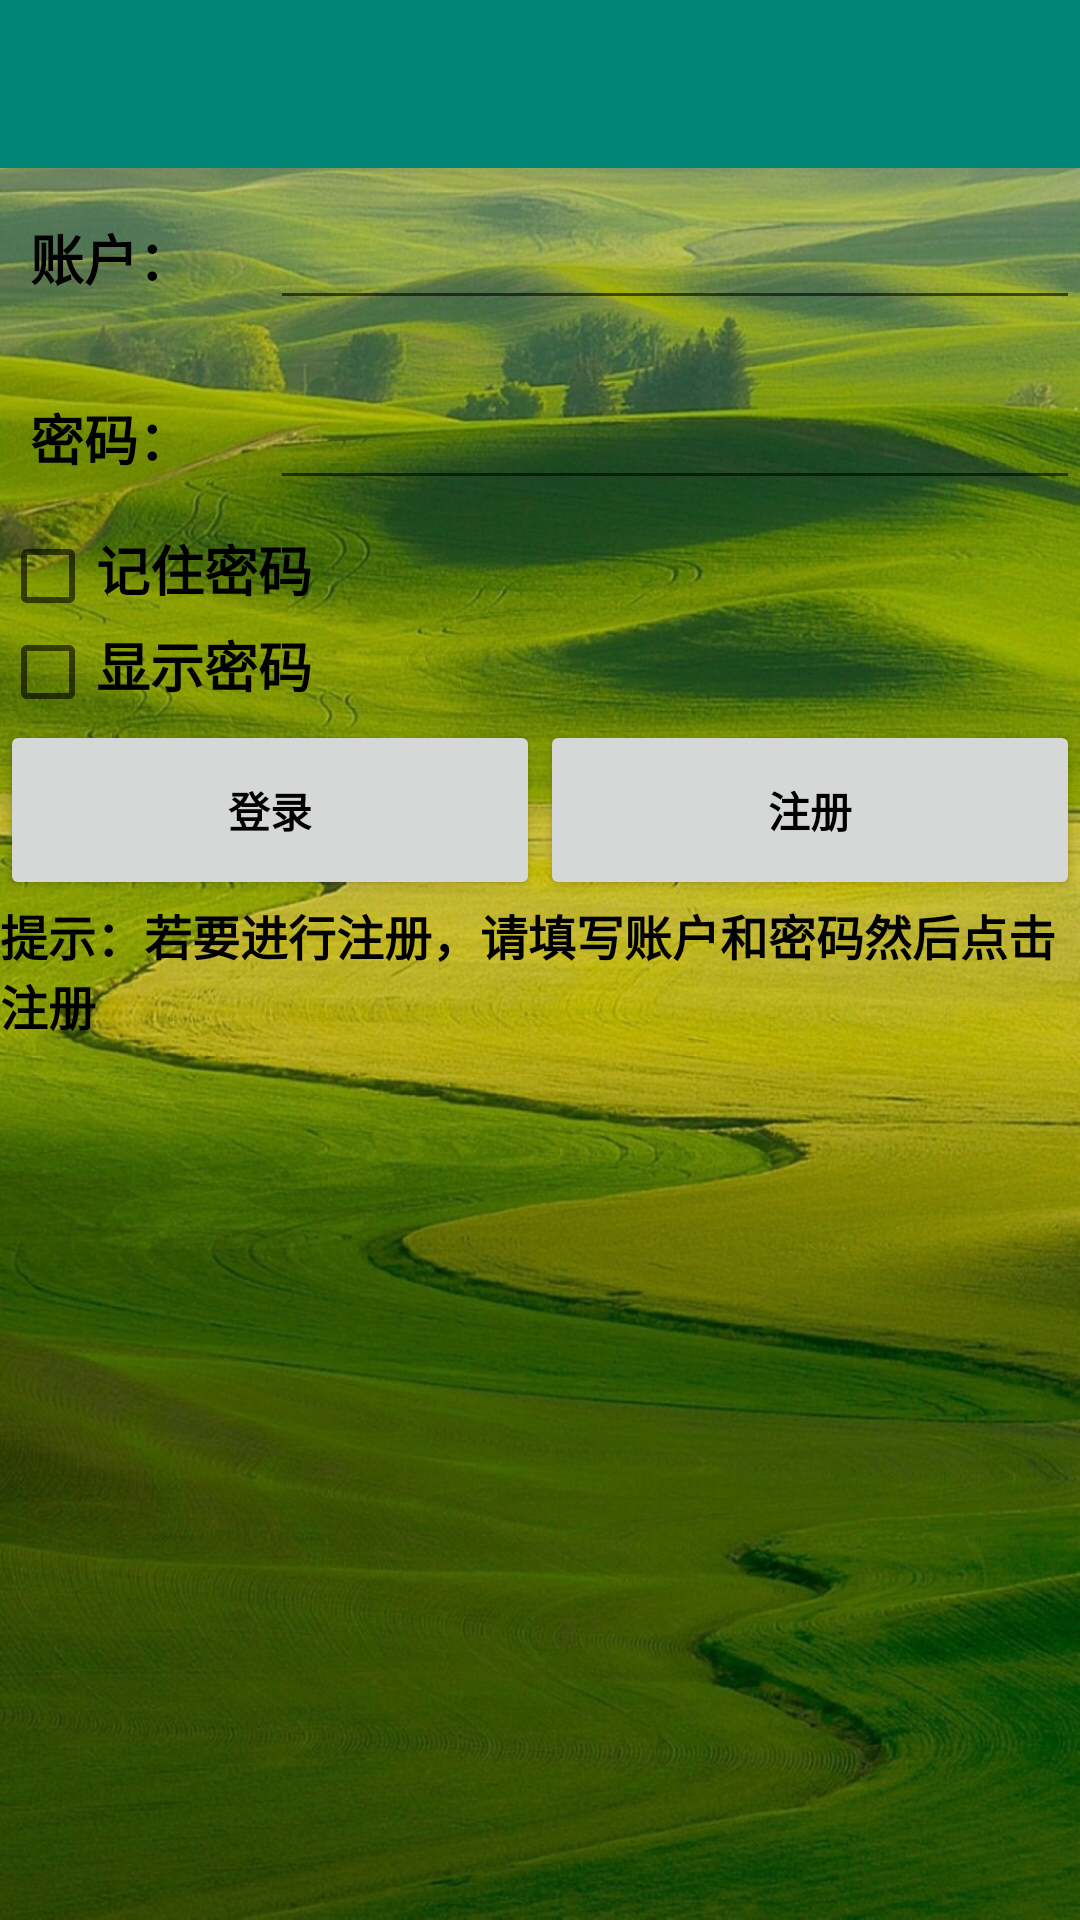

This screen was rendered from an Android layout file. Write that file and the resources it references.
<!-- AndroidManifest.xml: application theme AppTheme -->
<!-- res/layout/frag_login.xml -->
<RelativeLayout
    xmlns:android="http://schemas.android.com/apk/res/android"
    android:layout_width="match_parent"
    android:layout_height="match_parent"
    android:background="@drawable/banner2">

    
    <androidx.appcompat.widget.Toolbar
        android:id="@+id/toolbar"
        android:layout_width="match_parent"
        android:layout_height="wrap_content"
        android:background="?attr/colorPrimary"
        android:theme="@style/ThemeOverlay.AppCompat.Dark.ActionBar"
        android:popupTheme="@style/ThemeOverlay.AppCompat.Light"/>

    <LinearLayout
        android:layout_width="match_parent"
        android:layout_height="wrap_content"
        android:orientation="vertical"
        android:layout_below="@id/toolbar"
        android:layout_centerInParent="true">

        <LinearLayout
            android:layout_width="match_parent"
            android:layout_height="60dp"
            android:orientation="horizontal">
            <TextView
                android:layout_width="90dp"
                android:layout_height="wrap_content"
                android:layout_gravity="center_vertical"
                android:textSize="18sp"
                android:text="账户："
                style="@style/BoldBlackText"
                android:padding="10dp" />
            <EditText
                android:id="@+id/account"
                android:layout_width="0dp"
                android:layout_height="wrap_content"
                android:layout_weight="1"
                android:layout_gravity="center_vertical" />
        </LinearLayout>

        <LinearLayout
            android:layout_width="match_parent"
            android:layout_height="60dp"
            android:orientation="horizontal">
            <TextView
                android:layout_width="90dp"
                android:layout_height="wrap_content"
                android:layout_gravity="center_vertical"
                android:textSize="18sp"
                android:text="密码："
                style="@style/BoldBlackText"
                android:padding="10dp" />
            <EditText
                android:id="@+id/password"
                android:layout_width="0dp"
                android:layout_height="wrap_content"
                android:layout_weight="1"
                android:layout_gravity="center_vertical"
                android:inputType="textPassword" />
        </LinearLayout>

        <LinearLayout
            android:orientation="horizontal"
            android:layout_width="match_parent"
            android:layout_height="wrap_content">
            <CheckBox
                android:id="@+id/remember_pass"
                android:layout_width="wrap_content"
                android:layout_height="wrap_content" />
            <TextView
                android:layout_width="wrap_content"
                android:layout_height="wrap_content"
                android:textSize="18sp"
                style="@style/BoldBlackText"
                android:text="记住密码" />
        </LinearLayout>

        <LinearLayout
            android:orientation="horizontal"
            android:layout_width="match_parent"
            android:layout_height="wrap_content">
            <CheckBox
                android:id="@+id/show_password"
                android:layout_width="wrap_content"
                android:layout_height="wrap_content" />
            <TextView
                android:layout_width="wrap_content"
                android:layout_height="wrap_content"
                android:textSize="18sp"
                style="@style/BoldBlackText"
                android:text="显示密码" />
        </LinearLayout>

        <LinearLayout
            android:layout_width="match_parent"
            android:layout_height="wrap_content"
            android:orientation="horizontal">
            <Button
                android:id="@+id/login"
                android:layout_width="0dp"
                android:layout_height="60dp"
                android:layout_weight="1"
                style="@style/BoldBlackText"
                android:text="登录"/>
            <Button
                android:id="@+id/register"
                android:layout_width="0dp"
                android:layout_height="60dp"
                android:layout_weight="1"
                style="@style/BoldBlackText"
                android:text="注册" />
        </LinearLayout>

        <TextView
            android:layout_width="match_parent"
            android:layout_height="wrap_content"
            android:text="提示：若要进行注册，请填写账户和密码然后点击注册"
            style="@style/BoldBlackText"
            android:textSize="16dp" />
    </LinearLayout>
</RelativeLayout>
<!-- resources referenced by this layout -->
<resources>
  <!-- drawable banner2: png bitmap (drawable, 329745 bytes) -->
  <style name="BoldBlackText">
          <item name="android:textStyle">bold</item>
          <item name="android:textColor">#000000</item> 
      </style>
  <style name="AppTheme" parent="Theme.AppCompat.Light.NoActionBar">
          
          <item name="colorPrimary">@color/colorPrimary</item>
          <item name="colorPrimaryDark">@color/colorPrimaryDark</item>
          <item name="colorAccent">@color/colorAccent</item>
      </style>
  <color name="colorPrimary">#008577</color>
  <color name="colorPrimaryDark">#00574B</color>
  <color name="colorAccent">#D81B60</color>
</resources>
